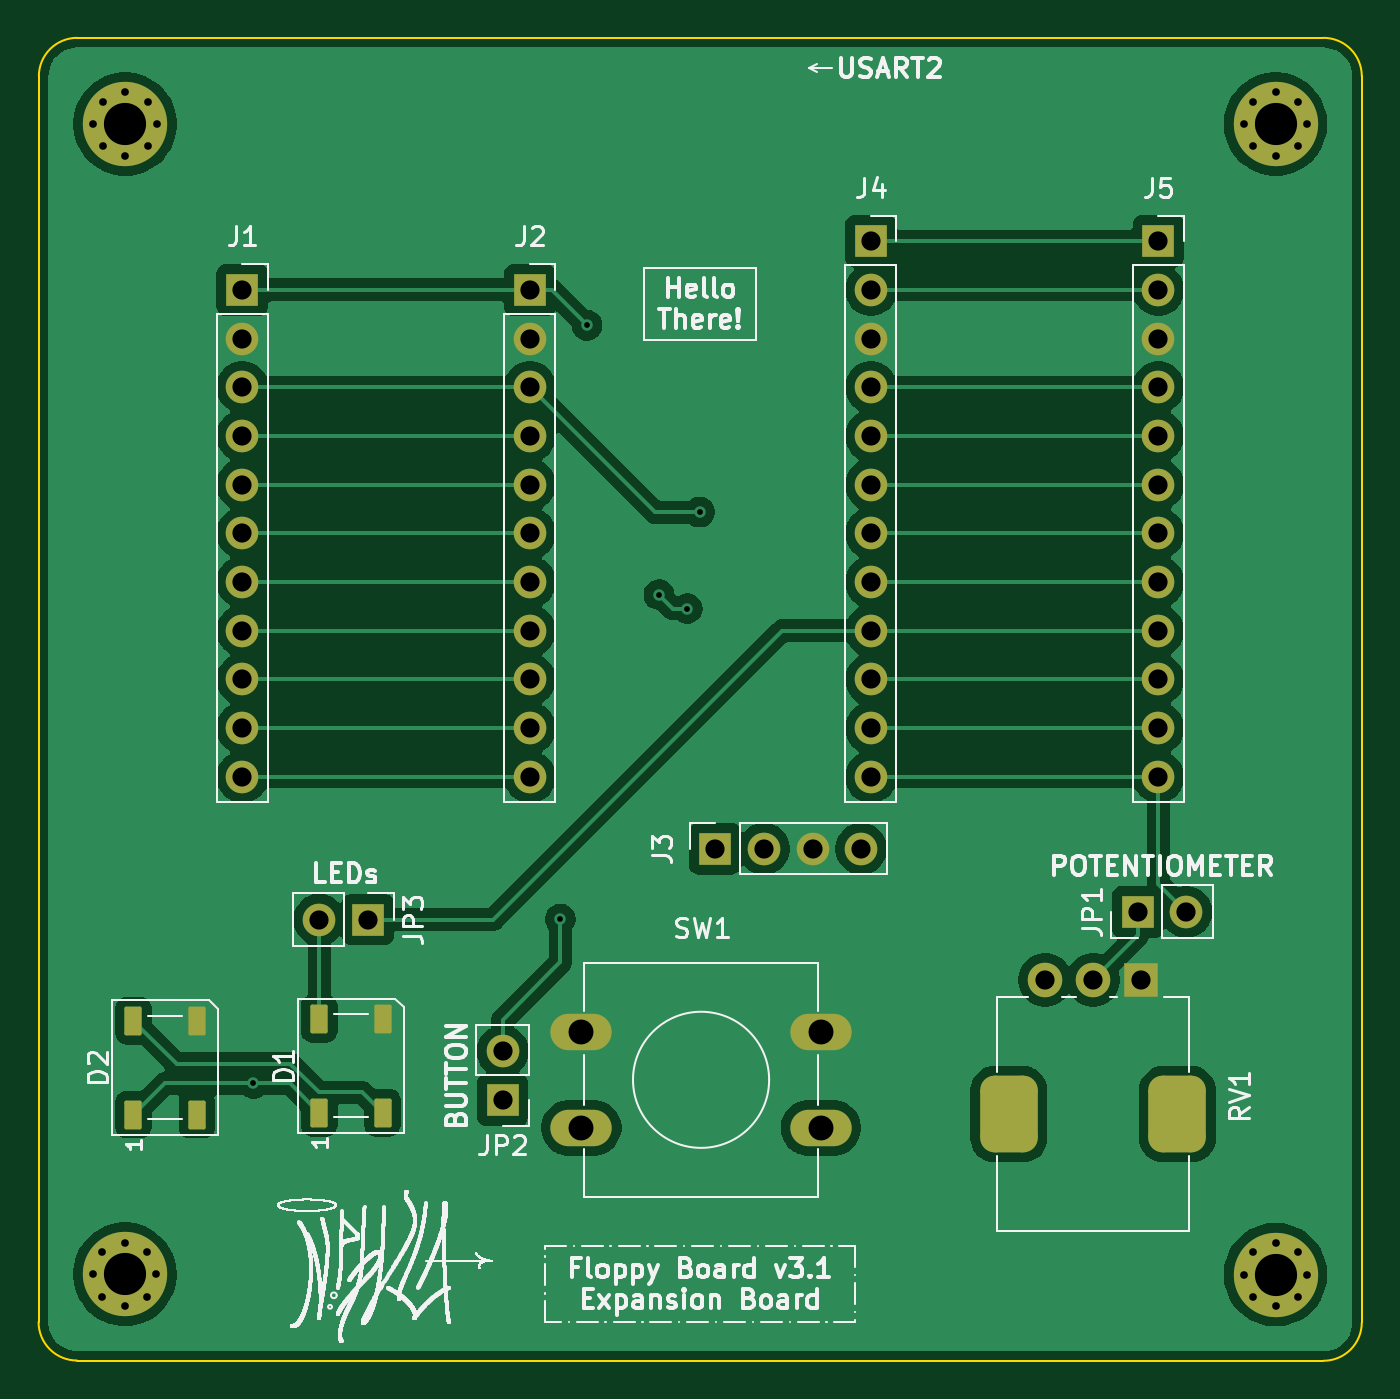
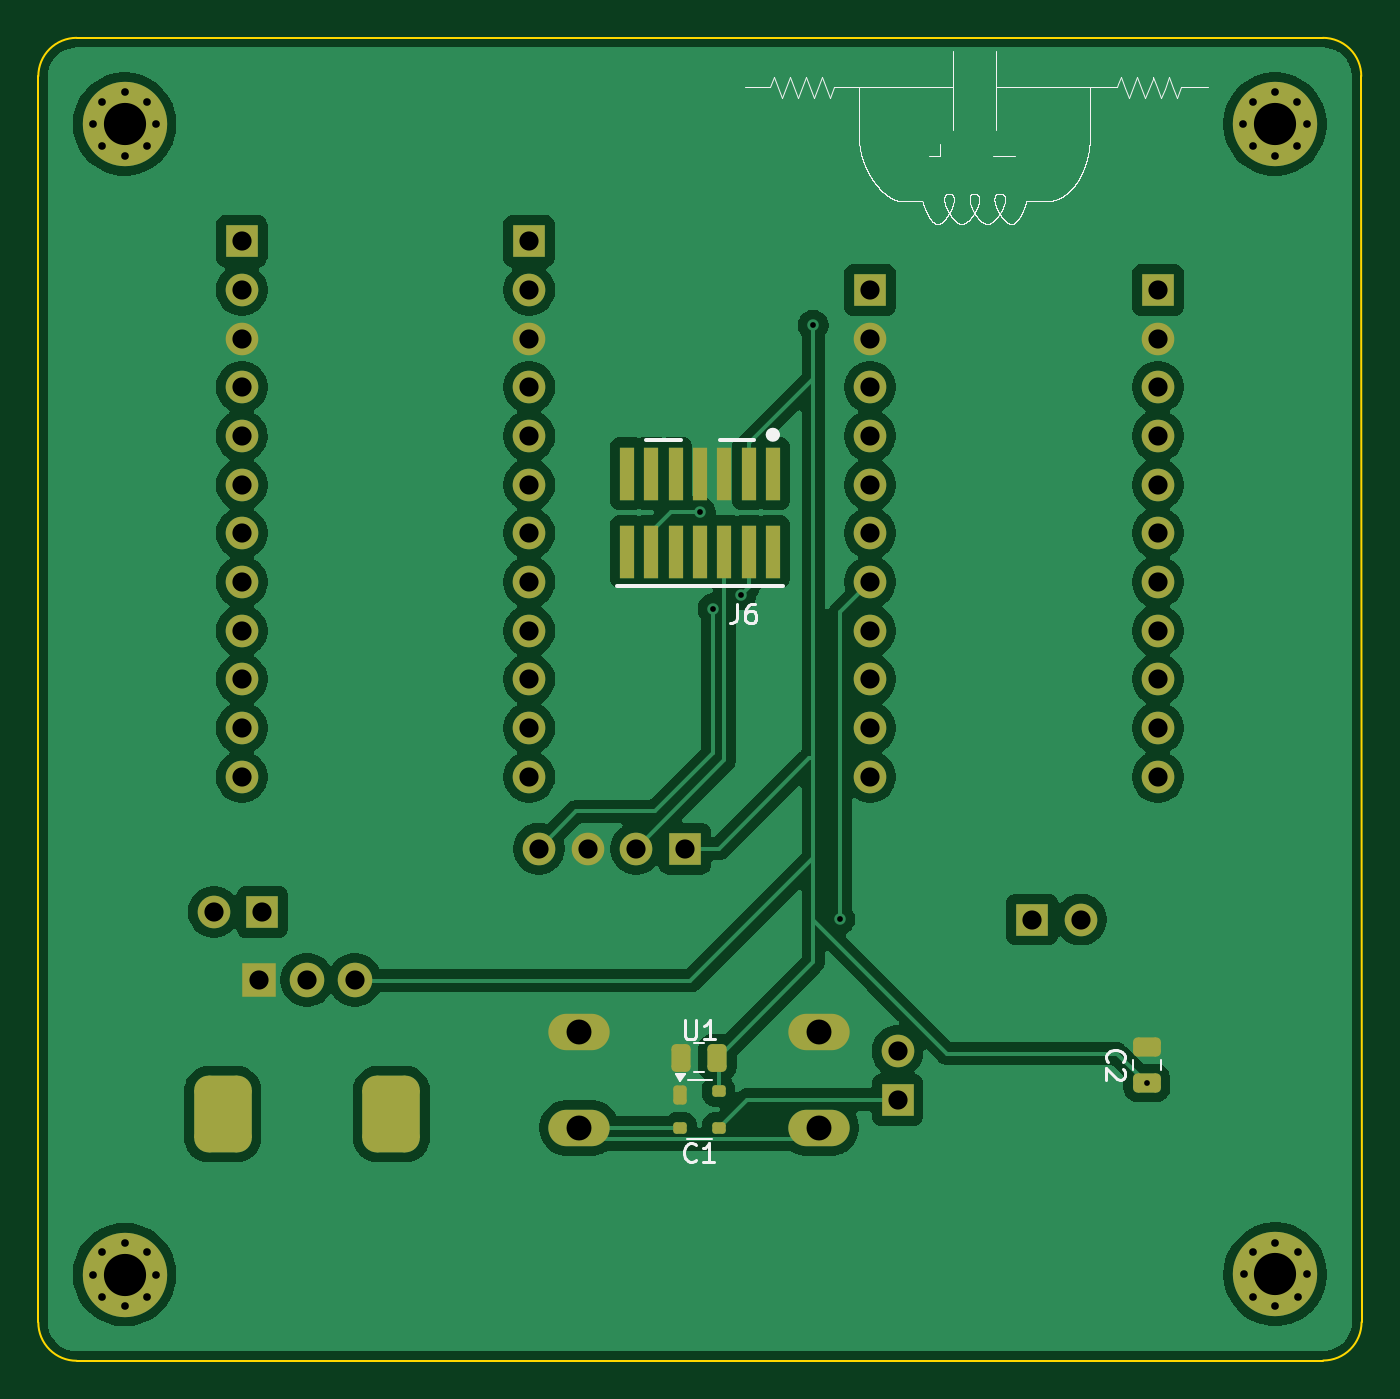
Circuit board: 11 layer files. Board 69.0 x 69.0 mm.
- bottom_copper: floppyv3_expansion-B_Cu.gbl (116079 bytes)
- bottom_mask: floppyv3_expansion-B_Mask.gbs (5567 bytes)
- paste: floppyv3_expansion-B_Paste.gbp (2187 bytes)
- bottom_silk: floppyv3_expansion-B_Silkscreen.gbo (100222 bytes)
- outline: floppyv3_expansion-Edge_Cuts.gm1 (1041 bytes)
- top_copper: floppyv3_expansion-F_Cu.gtl (93027 bytes)
- top_mask: floppyv3_expansion-F_Mask.gts (4795 bytes)
- paste: floppyv3_expansion-F_Paste.gtp (1410 bytes)
- top_silk: floppyv3_expansion-F_Silkscreen.gto (212461 bytes)
- drill: floppyv3_expansion-NPTH.drl (269 bytes)
- drill: floppyv3_expansion-PTH.drl (2448 bytes)

=== bottom_copper: floppyv3_expansion-B_Cu.gbl (116079 bytes, source omitted) ===
=== bottom_mask: floppyv3_expansion-B_Mask.gbs ===
G04 #@! TF.GenerationSoftware,KiCad,Pcbnew,9.0.6*
G04 #@! TF.CreationDate,2025-12-02T23:01:08+01:00*
G04 #@! TF.ProjectId,floppyv3_expansion,666c6f70-7079-4763-935f-657870616e73,rev?*
G04 #@! TF.SameCoordinates,Original*
G04 #@! TF.FileFunction,Soldermask,Bot*
G04 #@! TF.FilePolarity,Negative*
%FSLAX46Y46*%
G04 Gerber Fmt 4.6, Leading zero omitted, Abs format (unit mm)*
G04 Created by KiCad (PCBNEW 9.0.6) date 2025-12-02 23:01:08*
%MOMM*%
%LPD*%
G01*
G04 APERTURE LIST*
G04 Aperture macros list*
%AMRoundRect*
0 Rectangle with rounded corners*
0 $1 Rounding radius*
0 $2 $3 $4 $5 $6 $7 $8 $9 X,Y pos of 4 corners*
0 Add a 4 corners polygon primitive as box body*
4,1,4,$2,$3,$4,$5,$6,$7,$8,$9,$2,$3,0*
0 Add four circle primitives for the rounded corners*
1,1,$1+$1,$2,$3*
1,1,$1+$1,$4,$5*
1,1,$1+$1,$6,$7*
1,1,$1+$1,$8,$9*
0 Add four rect primitives between the rounded corners*
20,1,$1+$1,$2,$3,$4,$5,0*
20,1,$1+$1,$4,$5,$6,$7,0*
20,1,$1+$1,$6,$7,$8,$9,0*
20,1,$1+$1,$8,$9,$2,$3,0*%
G04 Aperture macros list end*
%ADD10O,3.200000X1.900000*%
%ADD11R,1.800000X1.800000*%
%ADD12C,1.800000*%
%ADD13RoundRect,0.750000X-0.750000X1.250000X-0.750000X-1.250000X0.750000X-1.250000X0.750000X1.250000X0*%
%ADD14C,0.700000*%
%ADD15C,4.400000*%
%ADD16R,1.700000X1.700000*%
%ADD17C,1.700000*%
%ADD18RoundRect,0.175000X0.175000X0.325000X-0.175000X0.325000X-0.175000X-0.325000X0.175000X-0.325000X0*%
%ADD19RoundRect,0.150000X0.200000X0.150000X-0.200000X0.150000X-0.200000X-0.150000X0.200000X-0.150000X0*%
%ADD20RoundRect,0.250000X0.475000X-0.250000X0.475000X0.250000X-0.475000X0.250000X-0.475000X-0.250000X0*%
%ADD21RoundRect,0.250000X-0.250000X-0.475000X0.250000X-0.475000X0.250000X0.475000X-0.250000X0.475000X0*%
%ADD22R,0.740000X2.790000*%
G04 APERTURE END LIST*
D10*
G04 #@! TO.C,SW1*
X108902500Y-116260000D03*
X121402500Y-116260000D03*
X108902500Y-121260000D03*
X121402500Y-121260000D03*
G04 #@! TD*
D11*
G04 #@! TO.C,RV1*
X138100000Y-113550000D03*
D12*
X135600000Y-113550000D03*
X133100000Y-113550000D03*
D13*
X140000000Y-120550000D03*
X131200000Y-120550000D03*
G04 #@! TD*
D14*
G04 #@! TO.C,H1*
X83464200Y-68914200D03*
X83947474Y-67747474D03*
X83947474Y-70080926D03*
X85114200Y-67264200D03*
D15*
X85114200Y-68914200D03*
D14*
X85114200Y-70564200D03*
X86280926Y-67747474D03*
X86280926Y-70080926D03*
X86764200Y-68914200D03*
G04 #@! TD*
D16*
G04 #@! TO.C,JP2*
X104800000Y-119800000D03*
D17*
X104800000Y-117260000D03*
G04 #@! TD*
D16*
G04 #@! TO.C,JP3*
X97780000Y-110400000D03*
D17*
X95240000Y-110400000D03*
G04 #@! TD*
D16*
G04 #@! TO.C,J5*
X139008414Y-75016440D03*
D17*
X139008414Y-77556440D03*
X139008414Y-80096440D03*
X139008414Y-82636440D03*
X139008414Y-85176440D03*
X139008414Y-87716440D03*
X139008414Y-90256440D03*
X139008414Y-92796440D03*
X139008414Y-95336440D03*
X139008414Y-97876440D03*
X139008414Y-100416440D03*
X139008414Y-102956440D03*
G04 #@! TD*
D16*
G04 #@! TO.C,J1*
X91228414Y-77556440D03*
D17*
X91228414Y-80096440D03*
X91228414Y-82636440D03*
X91228414Y-85176440D03*
X91228414Y-87716440D03*
X91228414Y-90256440D03*
X91228414Y-92796440D03*
X91228414Y-95336440D03*
X91228414Y-97876440D03*
X91228414Y-100416440D03*
X91228414Y-102956440D03*
G04 #@! TD*
D16*
G04 #@! TO.C,J3*
X115888414Y-106701440D03*
D17*
X118428414Y-106701440D03*
X120968414Y-106701440D03*
X123508414Y-106701440D03*
G04 #@! TD*
D14*
G04 #@! TO.C,H3*
X143464200Y-128914278D03*
X143947474Y-127747552D03*
X143947474Y-130081004D03*
X145114200Y-127264278D03*
D15*
X145114200Y-128914278D03*
D14*
X145114200Y-130564278D03*
X146280926Y-127747552D03*
X146280926Y-130081004D03*
X146764200Y-128914278D03*
G04 #@! TD*
D16*
G04 #@! TO.C,J4*
X124008414Y-75016440D03*
D17*
X124008414Y-77556440D03*
X124008414Y-80096440D03*
X124008414Y-82636440D03*
X124008414Y-85176440D03*
X124008414Y-87716440D03*
X124008414Y-90256440D03*
X124008414Y-92796440D03*
X124008414Y-95336440D03*
X124008414Y-97876440D03*
X124008414Y-100416440D03*
X124008414Y-102956440D03*
G04 #@! TD*
D14*
G04 #@! TO.C,H4*
X83449986Y-128899964D03*
X83933260Y-127733238D03*
X83933260Y-130066690D03*
X85099986Y-127249964D03*
D15*
X85099986Y-128899964D03*
D14*
X85099986Y-130549964D03*
X86266712Y-127733238D03*
X86266712Y-130066690D03*
X86749986Y-128899964D03*
G04 #@! TD*
D16*
G04 #@! TO.C,JP1*
X137925000Y-110000000D03*
D17*
X140465000Y-110000000D03*
G04 #@! TD*
D16*
G04 #@! TO.C,J2*
X106228414Y-77556440D03*
D17*
X106228414Y-80096440D03*
X106228414Y-82636440D03*
X106228414Y-85176440D03*
X106228414Y-87716440D03*
X106228414Y-90256440D03*
X106228414Y-92796440D03*
X106228414Y-95336440D03*
X106228414Y-97876440D03*
X106228414Y-100416440D03*
X106228414Y-102956440D03*
G04 #@! TD*
D14*
G04 #@! TO.C,H2*
X143464200Y-68914200D03*
X143947474Y-67747474D03*
X143947474Y-70080926D03*
X145114200Y-67264200D03*
D15*
X145114200Y-68914200D03*
D14*
X145114200Y-70564200D03*
X146280926Y-67747474D03*
X146280926Y-70080926D03*
X146764200Y-68914200D03*
G04 #@! TD*
D18*
G04 #@! TO.C,U1*
X116130000Y-119560000D03*
D19*
X116130000Y-121260000D03*
X114130000Y-121260000D03*
X114130000Y-119360000D03*
G04 #@! TD*
D20*
G04 #@! TO.C,C2*
X91800000Y-118940000D03*
X91800000Y-117040000D03*
G04 #@! TD*
D21*
G04 #@! TO.C,C1*
X114200000Y-117600000D03*
X116100000Y-117600000D03*
G04 #@! TD*
D22*
G04 #@! TO.C,J6*
X111290000Y-87145000D03*
X111290000Y-91215000D03*
X112560000Y-87145000D03*
X112560000Y-91215000D03*
X113830000Y-87145000D03*
X113830000Y-91215000D03*
X115100000Y-87145000D03*
X115100000Y-91215000D03*
X116370000Y-87145000D03*
X116370000Y-91215000D03*
X117640000Y-87145000D03*
X117640000Y-91215000D03*
X118910000Y-87145000D03*
X118910000Y-91215000D03*
G04 #@! TD*
M02*

=== paste: floppyv3_expansion-B_Paste.gbp (2187 bytes, source withheld) ===
=== bottom_silk: floppyv3_expansion-B_Silkscreen.gbo (100222 bytes, source omitted) ===
=== outline: floppyv3_expansion-Edge_Cuts.gm1 ===
G04 #@! TF.GenerationSoftware,KiCad,Pcbnew,9.0.6*
G04 #@! TF.CreationDate,2025-12-02T23:01:08+01:00*
G04 #@! TF.ProjectId,floppyv3_expansion,666c6f70-7079-4763-935f-657870616e73,rev?*
G04 #@! TF.SameCoordinates,Original*
G04 #@! TF.FileFunction,Profile,NP*
%FSLAX46Y46*%
G04 Gerber Fmt 4.6, Leading zero omitted, Abs format (unit mm)*
G04 Created by KiCad (PCBNEW 9.0.6) date 2025-12-02 23:01:08*
%MOMM*%
%LPD*%
G01*
G04 APERTURE LIST*
G04 #@! TA.AperFunction,Profile*
%ADD10C,0.100000*%
G04 #@! TD*
G04 APERTURE END LIST*
D10*
X80614215Y-66414214D02*
X80600002Y-131399194D01*
X149614214Y-131414236D02*
G75*
G02*
X147614214Y-133414214I-1999914J-64D01*
G01*
X147614214Y-133414236D02*
X82599986Y-133399950D01*
X80614214Y-66414214D02*
G75*
G02*
X82614214Y-64414214I1999986J14D01*
G01*
X82599986Y-133399949D02*
G75*
G02*
X80599951Y-131399194I14J2000049D01*
G01*
X147614200Y-64414236D02*
X82614200Y-64414215D01*
X147614214Y-64414236D02*
G75*
G02*
X149614164Y-66414236I-14J-1999964D01*
G01*
X149614214Y-131414236D02*
X149614214Y-66414236D01*
M02*

=== top_copper: floppyv3_expansion-F_Cu.gtl (93027 bytes, source omitted) ===
=== top_mask: floppyv3_expansion-F_Mask.gts ===
G04 #@! TF.GenerationSoftware,KiCad,Pcbnew,9.0.6*
G04 #@! TF.CreationDate,2025-12-02T23:01:08+01:00*
G04 #@! TF.ProjectId,floppyv3_expansion,666c6f70-7079-4763-935f-657870616e73,rev?*
G04 #@! TF.SameCoordinates,Original*
G04 #@! TF.FileFunction,Soldermask,Top*
G04 #@! TF.FilePolarity,Negative*
%FSLAX46Y46*%
G04 Gerber Fmt 4.6, Leading zero omitted, Abs format (unit mm)*
G04 Created by KiCad (PCBNEW 9.0.6) date 2025-12-02 23:01:08*
%MOMM*%
%LPD*%
G01*
G04 APERTURE LIST*
G04 Aperture macros list*
%AMRoundRect*
0 Rectangle with rounded corners*
0 $1 Rounding radius*
0 $2 $3 $4 $5 $6 $7 $8 $9 X,Y pos of 4 corners*
0 Add a 4 corners polygon primitive as box body*
4,1,4,$2,$3,$4,$5,$6,$7,$8,$9,$2,$3,0*
0 Add four circle primitives for the rounded corners*
1,1,$1+$1,$2,$3*
1,1,$1+$1,$4,$5*
1,1,$1+$1,$6,$7*
1,1,$1+$1,$8,$9*
0 Add four rect primitives between the rounded corners*
20,1,$1+$1,$2,$3,$4,$5,0*
20,1,$1+$1,$4,$5,$6,$7,0*
20,1,$1+$1,$6,$7,$8,$9,0*
20,1,$1+$1,$8,$9,$2,$3,0*%
G04 Aperture macros list end*
%ADD10O,3.200000X1.900000*%
%ADD11R,1.800000X1.800000*%
%ADD12C,1.800000*%
%ADD13RoundRect,0.750000X-0.750000X1.250000X-0.750000X-1.250000X0.750000X-1.250000X0.750000X1.250000X0*%
%ADD14RoundRect,0.090000X0.360000X-0.660000X0.360000X0.660000X-0.360000X0.660000X-0.360000X-0.660000X0*%
%ADD15C,0.700000*%
%ADD16C,4.400000*%
%ADD17R,1.700000X1.700000*%
%ADD18C,1.700000*%
G04 APERTURE END LIST*
D10*
G04 #@! TO.C,SW1*
X108902500Y-116260000D03*
X121402500Y-116260000D03*
X108902500Y-121260000D03*
X121402500Y-121260000D03*
G04 #@! TD*
D11*
G04 #@! TO.C,RV1*
X138100000Y-113550000D03*
D12*
X135600000Y-113550000D03*
X133100000Y-113550000D03*
D13*
X140000000Y-120550000D03*
X131200000Y-120550000D03*
G04 #@! TD*
D14*
G04 #@! TO.C,D1*
X95240000Y-120470000D03*
X98540000Y-120470000D03*
X98540000Y-115570000D03*
X95240000Y-115570000D03*
G04 #@! TD*
D15*
G04 #@! TO.C,H1*
X83464200Y-68914200D03*
X83947474Y-67747474D03*
X83947474Y-70080926D03*
X85114200Y-67264200D03*
D16*
X85114200Y-68914200D03*
D15*
X85114200Y-70564200D03*
X86280926Y-67747474D03*
X86280926Y-70080926D03*
X86764200Y-68914200D03*
G04 #@! TD*
D17*
G04 #@! TO.C,JP2*
X104800000Y-119800000D03*
D18*
X104800000Y-117260000D03*
G04 #@! TD*
D14*
G04 #@! TO.C,D2*
X85550000Y-120570000D03*
X88850000Y-120570000D03*
X88850000Y-115670000D03*
X85550000Y-115670000D03*
G04 #@! TD*
D17*
G04 #@! TO.C,JP3*
X97780000Y-110400000D03*
D18*
X95240000Y-110400000D03*
G04 #@! TD*
D17*
G04 #@! TO.C,J5*
X139008414Y-75016440D03*
D18*
X139008414Y-77556440D03*
X139008414Y-80096440D03*
X139008414Y-82636440D03*
X139008414Y-85176440D03*
X139008414Y-87716440D03*
X139008414Y-90256440D03*
X139008414Y-92796440D03*
X139008414Y-95336440D03*
X139008414Y-97876440D03*
X139008414Y-100416440D03*
X139008414Y-102956440D03*
G04 #@! TD*
D17*
G04 #@! TO.C,J1*
X91228414Y-77556440D03*
D18*
X91228414Y-80096440D03*
X91228414Y-82636440D03*
X91228414Y-85176440D03*
X91228414Y-87716440D03*
X91228414Y-90256440D03*
X91228414Y-92796440D03*
X91228414Y-95336440D03*
X91228414Y-97876440D03*
X91228414Y-100416440D03*
X91228414Y-102956440D03*
G04 #@! TD*
D17*
G04 #@! TO.C,J3*
X115888414Y-106701440D03*
D18*
X118428414Y-106701440D03*
X120968414Y-106701440D03*
X123508414Y-106701440D03*
G04 #@! TD*
D15*
G04 #@! TO.C,H3*
X143464200Y-128914278D03*
X143947474Y-127747552D03*
X143947474Y-130081004D03*
X145114200Y-127264278D03*
D16*
X145114200Y-128914278D03*
D15*
X145114200Y-130564278D03*
X146280926Y-127747552D03*
X146280926Y-130081004D03*
X146764200Y-128914278D03*
G04 #@! TD*
D17*
G04 #@! TO.C,J4*
X124008414Y-75016440D03*
D18*
X124008414Y-77556440D03*
X124008414Y-80096440D03*
X124008414Y-82636440D03*
X124008414Y-85176440D03*
X124008414Y-87716440D03*
X124008414Y-90256440D03*
X124008414Y-92796440D03*
X124008414Y-95336440D03*
X124008414Y-97876440D03*
X124008414Y-100416440D03*
X124008414Y-102956440D03*
G04 #@! TD*
D15*
G04 #@! TO.C,H4*
X83449986Y-128899964D03*
X83933260Y-127733238D03*
X83933260Y-130066690D03*
X85099986Y-127249964D03*
D16*
X85099986Y-128899964D03*
D15*
X85099986Y-130549964D03*
X86266712Y-127733238D03*
X86266712Y-130066690D03*
X86749986Y-128899964D03*
G04 #@! TD*
D17*
G04 #@! TO.C,JP1*
X137925000Y-110000000D03*
D18*
X140465000Y-110000000D03*
G04 #@! TD*
D17*
G04 #@! TO.C,J2*
X106228414Y-77556440D03*
D18*
X106228414Y-80096440D03*
X106228414Y-82636440D03*
X106228414Y-85176440D03*
X106228414Y-87716440D03*
X106228414Y-90256440D03*
X106228414Y-92796440D03*
X106228414Y-95336440D03*
X106228414Y-97876440D03*
X106228414Y-100416440D03*
X106228414Y-102956440D03*
G04 #@! TD*
D15*
G04 #@! TO.C,H2*
X143464200Y-68914200D03*
X143947474Y-67747474D03*
X143947474Y-70080926D03*
X145114200Y-67264200D03*
D16*
X145114200Y-68914200D03*
D15*
X145114200Y-70564200D03*
X146280926Y-67747474D03*
X146280926Y-70080926D03*
X146764200Y-68914200D03*
G04 #@! TD*
M02*

=== paste: floppyv3_expansion-F_Paste.gtp (1410 bytes, source withheld) ===
=== top_silk: floppyv3_expansion-F_Silkscreen.gto (212461 bytes, source omitted) ===
=== drill: floppyv3_expansion-NPTH.drl ===
M48
; DRILL file {KiCad 9.0.6} date 2025-12-02T23:01:08+0100
; FORMAT={-:-/ absolute / metric / decimal}
; #@! TF.CreationDate,2025-12-02T23:01:08+01:00
; #@! TF.GenerationSoftware,Kicad,Pcbnew,9.0.6
; #@! TF.FileFunction,NonPlated,1,2,NPTH
FMAT,2
METRIC
%
G90
G05
M30

=== drill: floppyv3_expansion-PTH.drl ===
M48
; DRILL file {KiCad 9.0.6} date 2025-12-02T23:01:08+0100
; FORMAT={-:-/ absolute / metric / decimal}
; #@! TF.CreationDate,2025-12-02T23:01:08+01:00
; #@! TF.GenerationSoftware,Kicad,Pcbnew,9.0.6
; #@! TF.FileFunction,Plated,1,2,PTH
FMAT,2
METRIC
; #@! TA.AperFunction,Plated,PTH,ViaDrill
T1C0.300
; #@! TA.AperFunction,Plated,PTH,ComponentDrill
T2C0.400
; #@! TA.AperFunction,Plated,PTH,ComponentDrill
T3C1.000
; #@! TA.AperFunction,Plated,PTH,ComponentDrill
T4C1.300
; #@! TA.AperFunction,Plated,PTH,ComponentDrill
T5C1.800
; #@! TA.AperFunction,Plated,PTH,ComponentDrill
T6C2.200
%
G90
G05
T1
X91.8Y-118.94
X107.81Y-110.38
X109.2Y-79.4
X112.96Y-93.46
X114.43Y-94.18
X115.08Y-89.15
T2
X83.45Y-128.9
X83.464Y-68.914
X83.933Y-127.733
X83.933Y-130.067
X83.947Y-67.747
X83.947Y-70.081
X85.1Y-127.25
X85.1Y-130.55
X85.114Y-67.264
X85.114Y-70.564
X86.267Y-127.733
X86.267Y-130.067
X86.281Y-67.747
X86.281Y-70.081
X86.75Y-128.9
X86.764Y-68.914
X143.464Y-68.914
X143.464Y-128.914
X143.947Y-67.747
X143.947Y-70.081
X143.947Y-127.748
X143.947Y-130.081
X145.114Y-67.264
X145.114Y-70.564
X145.114Y-127.264
X145.114Y-130.564
X146.281Y-67.747
X146.281Y-70.081
X146.281Y-127.748
X146.281Y-130.081
X146.764Y-68.914
X146.764Y-128.914
T3
X91.228Y-77.556
X91.228Y-80.096
X91.228Y-82.636
X91.228Y-85.176
X91.228Y-87.716
X91.228Y-90.256
X91.228Y-92.796
X91.228Y-95.336
X91.228Y-97.876
X91.228Y-100.416
X91.228Y-102.956
X95.24Y-110.4
X97.78Y-110.4
X104.8Y-117.26
X104.8Y-119.8
X106.228Y-77.556
X106.228Y-80.096
X106.228Y-82.636
X106.228Y-85.176
X106.228Y-87.716
X106.228Y-90.256
X106.228Y-92.796
X106.228Y-95.336
X106.228Y-97.876
X106.228Y-100.416
X106.228Y-102.956
X115.888Y-106.701
X118.428Y-106.701
X120.968Y-106.701
X123.508Y-106.701
X124.008Y-75.016
X124.008Y-77.556
X124.008Y-80.096
X124.008Y-82.636
X124.008Y-85.176
X124.008Y-87.716
X124.008Y-90.256
X124.008Y-92.796
X124.008Y-95.336
X124.008Y-97.876
X124.008Y-100.416
X124.008Y-102.956
X133.1Y-113.55
X135.6Y-113.55
X137.925Y-110.0
X138.1Y-113.55
X139.008Y-75.016
X139.008Y-77.556
X139.008Y-80.096
X139.008Y-82.636
X139.008Y-85.176
X139.008Y-87.716
X139.008Y-90.256
X139.008Y-92.796
X139.008Y-95.336
X139.008Y-97.876
X139.008Y-100.416
X139.008Y-102.956
X140.465Y-110.0
T4
X108.902Y-116.26
X108.902Y-121.26
X121.402Y-116.26
X121.402Y-121.26
T6
X85.1Y-128.9
X85.114Y-68.914
X145.114Y-68.914
X145.114Y-128.914
T5
G00X131.2Y-120.4
M15
G01X131.2Y-120.7
M16
G05
G00X140.0Y-120.4
M15
G01X140.0Y-120.7
M16
G05
M30

